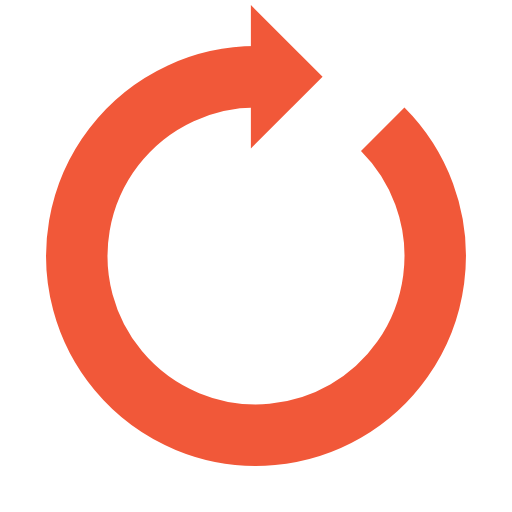
t = 0.00 s
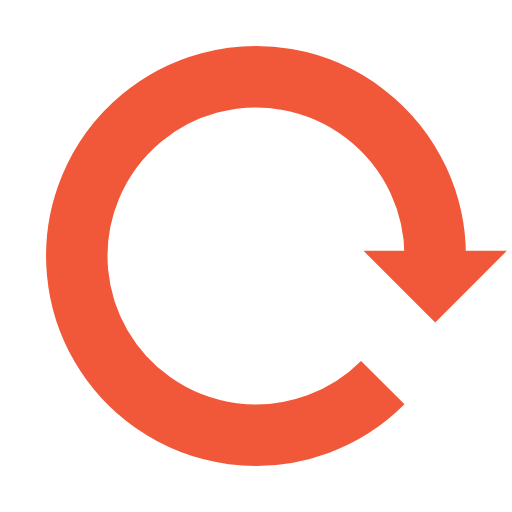
t = 0.14 s
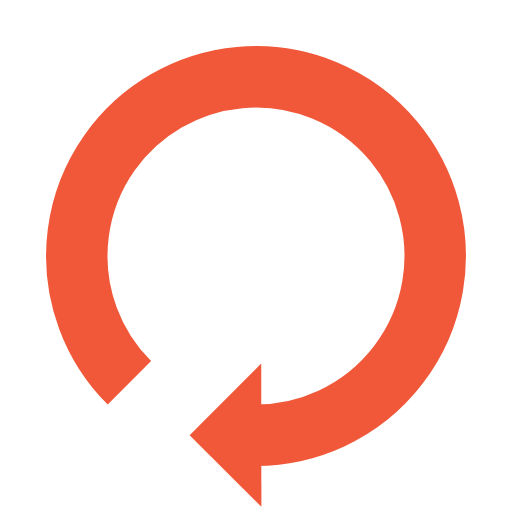
t = 0.28 s
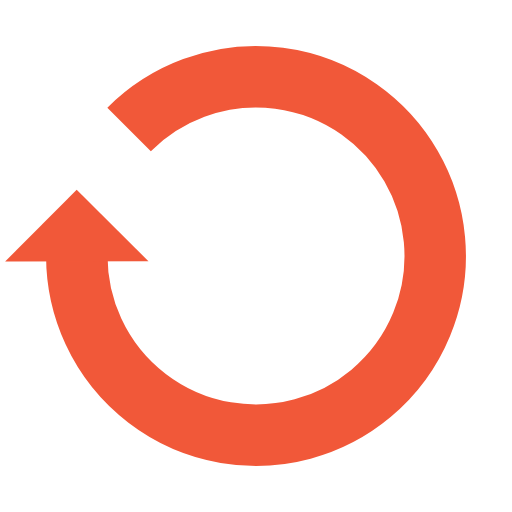
t = 0.43 s

The animated SVG that drew these frames (rendered in a browser with its animation timeline set to each time). Animation: 1 SMIL element (animateTransform=1); one cycle of 0.57 s, repeats indefinitely.

<?xml version="1.0" encoding="utf-8"?>
<svg xmlns="http://www.w3.org/2000/svg" xmlns:xlink="http://www.w3.org/1999/xlink" style="margin: auto; background: none; display: block; shape-rendering: auto;" width="200px" height="200px" viewBox="0 0 100 100" preserveAspectRatio="xMidYMid">
<g>
  <path d="M50 15A35 35 0 1 0 74.74873734152916 25.251262658470843" fill="none" stroke="#f15839" stroke-width="12"></path>
  <path d="M49 1L49 29L63 15L49 1" fill="#f15839"></path>
  <animateTransform attributeName="transform" type="rotate" repeatCount="indefinite" dur="0.5681818181818182s" values="0 50 50;360 50 50" keyTimes="0;1"></animateTransform>
</g>
<!-- [ldio] generated by https://loading.io/ --></svg>
